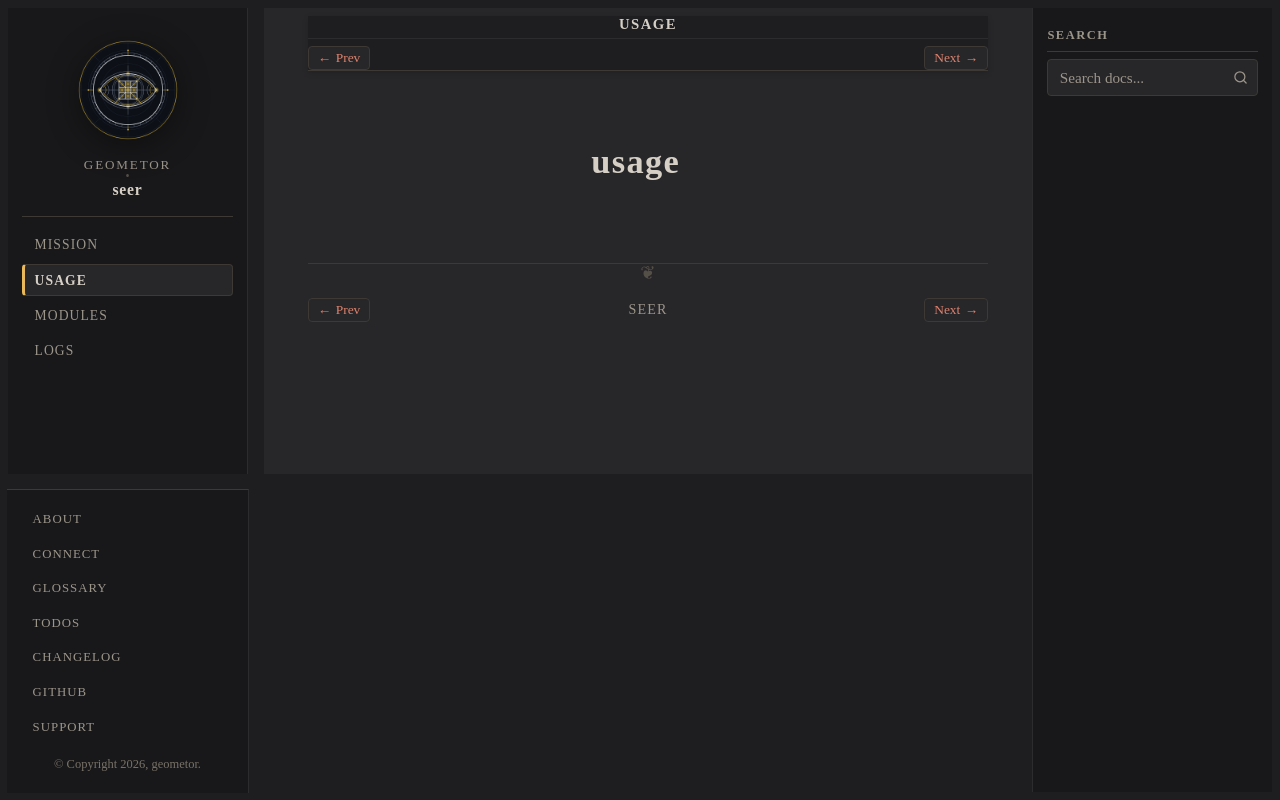

repository: geometor/seer · page: usage/index.html · generator: sphinx

:navigation: header
:order: 2

usage
=====
